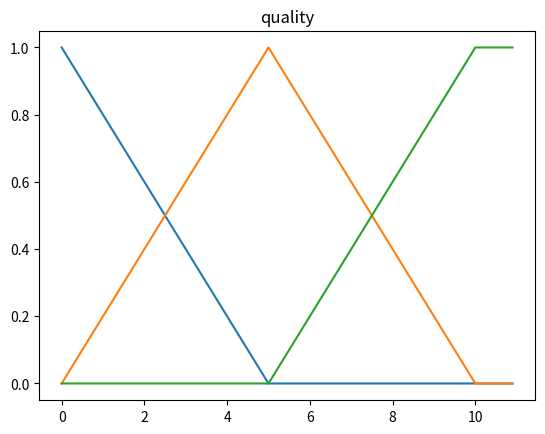
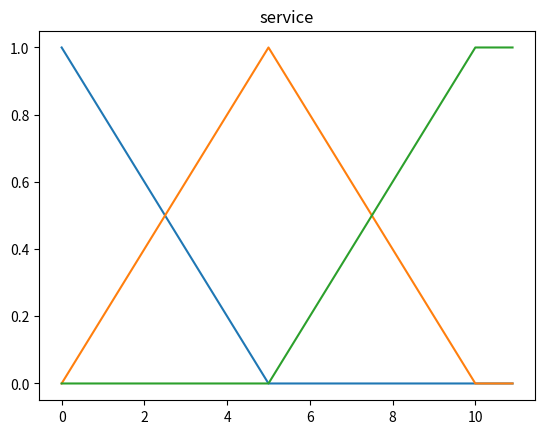
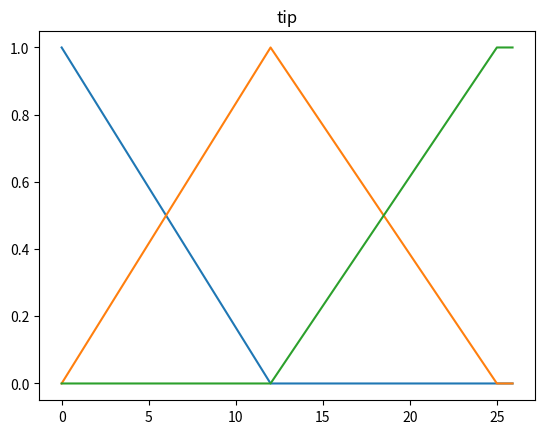
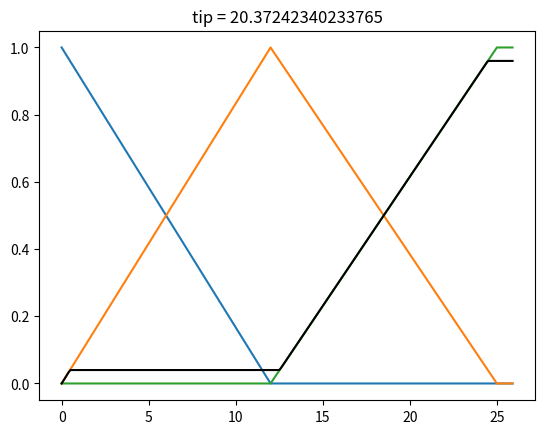

Python code for these plots, in order:
import numpy as np
import matplotlib.pyplot as plt

def trapezoidal(a, b, c, d):
    if a == b:
        return lambda x: np.maximum(0, np.minimum(1, (d - x) / (d - c)))
    if c == d:
        return lambda x: np.maximum(0, np.minimum((x - a) / (b - a), 1))
    return lambda x: np.maximum(0, np.minimum(np.minimum((x - a) / (b - a), 1), (d - x) / (d - c)))

def triangular(a, b, c):
    return lambda x: trapezoidal(a, b, b, c)(x)
    # return lambda x: np.maximum(0, np.minimum((x - a) / (b - a), (c - x) / (c - b)))

def gaussian(a, b, c):
    return lambda x: 1 / (1 + (((x - c)/ a) ** (2 * b)))


class Variable:
    def __init__(self, name):
        self.name = name
        self.sets = []
        self.functions = {}
    
    def add_triangular(self, set_name, a, b, c):
        self.sets.append(set_name)
        self.functions[set_name] = triangular(a, b, c)

    def add_trapez(self, set_name, a, b, c, d):
        self.sets.append(set_name)
        self.functions[set_name] = trapezoidal(a, b, c, d)
    
    def plot(self, xmin, xmax):
        x = np.arange(xmin, xmax, 0.1)
        fig = plt.figure()
        ax = fig.add_subplot(1, 1, 1)
        ax.set_title(self.name)
        for _set in self.sets:
            y = self(_set, x)
            ax.plot(x, y)
        plt.show()

    def __call__(self, fuzzySet, crispValue):
        return self.functions[fuzzySet](crispValue)


class Controller:
    def __init__(self, name, inputs, output):
        self.name = name

        self.inputs = {x.name : x for x in inputs}
        self.input_names = [x.name for x in inputs]

        self.output = output
        self.output_name = output.name

        self.rules = []
        
    def add_rule(self, rule):
        self.rules.append(rule)
    
    def fuzzify(self, values):
        result = {}
        for rule in self.rules:
            key = rule["out"][self.output_name]
            if key in result.keys():
                result[key] = max(result[key], self.compute(rule, values))
            else:
                result[key] = self.compute(rule, values)
        return result


    def plot(self, xmin, xmax, fuzzyValues):
        x = np.arange(xmin, xmax, 0.1)
        fig = plt.figure()
        ax = fig.add_subplot(1, 1, 1)
        ax.set_title(self.output.name + " = " + str(self.defuzzify(xmin, xmax, fuzzyValues, 0.001)))
        for _set in self.output.sets:
            y = self.output(_set, x)
            ax.plot(x, y)
        y = self.defuzzifyFunction(x, fuzzyValues)
        ax.plot(x, y, color="black")
        plt.show()

    def defuzzifyFunction(self, x, fuzzyValues):
        values = np.zeros(x.shape)
        for _set in self.output.sets:
            if _set in fuzzyValues.keys():
                values = np.maximum(values, np.minimum(fuzzyValues[_set], self.output(_set, x)))
        return values

    def defuzzify(self, xmin, xmax, fuzzyValues, w=0.01):
        # Find the defuzzifiedValue of the function
        x = np.arange(xmin, xmax, w)
        y = self.defuzzifyFunction(x, fuzzyValues)

        centroid = 0
        areas = 0
        for _x, _y in zip(x, y):
            area = w * _y
            centroid += ((_x + (w / 2)) * area)
            areas += area

        return centroid / areas

    def calculate(self, rule, outerKey, values):
        fuzzyValues = []
        for key in rule.keys():
            if key in ["or", "and"]:
                fuzzyValues.append(self.compute(rule[key], key, values))
            else:
                crispValue = values[key]
                fuzzySet = rule[key]
                fuzzyValues.append(self.inputs[key](fuzzySet, crispValue))
                
        if outerKey == "or":
            return max(fuzzyValues)
        else:
            return min(fuzzyValues)


    def compute(self, rule, values):
        keys = list(rule["in"].keys())
        if len(keys) == 1:
            if keys[0] == "or":
                return self.calculate(rule["in"]["or"], "or", values)
            else:
                return self.calculate(rule["in"]["and"], "and", values)


if __name__ == "__main__":
    # acceleration = Variable("acceleration")
    # acceleration.add_trapez("NL", 0, 0, 31, 61)
    # acceleration.add_triangular("NM", 31, 61, 95)
    # acceleration.add_triangular("NS", 61, 95, 127)
    # acceleration.add_triangular("ZE", 95, 127, 159)
    # acceleration.add_triangular("PS", 127, 159, 191)
    # acceleration.add_triangular("PM", 159, 191, 223)
    # acceleration.add_trapez("PL", 191, 233, 255, 255)

    # speedDifference = Variable("speedDifference")
    # speedDifference.add_trapez("NL", 0, 0, 31, 61)
    # speedDifference.add_triangular("NM", 31, 61, 95)
    # speedDifference.add_triangular("NS", 61, 95, 127)
    # speedDifference.add_triangular("ZE", 95, 127, 159)
    # speedDifference.add_triangular("PS", 127, 159, 191)
    # speedDifference.add_triangular("PM", 159, 191, 223)
    # speedDifference.add_trapez("PL", 191, 233, 255, 255)

    # throttle = Variable("throttle")
    # throttle.add_trapez("NL", 0, 0, 31, 61)
    # throttle.add_triangular("NM", 31, 61, 95)
    # throttle.add_triangular("NS", 61, 95, 127)
    # throttle.add_triangular("ZE", 95, 127, 159)
    # throttle.add_triangular("PS", 127, 159, 191)
    # throttle.add_triangular("PM", 159, 191, 223)
    # throttle.add_trapez("PL", 191, 233, 255, 255)


    # c = Controller("Throttle", [acceleration, speedDifference], throttle)

    # #Rule 1 If (speed difference is NL) and (acceleration is ZE) then (throttle control is PL)
    # c.add_rule({
    #     "in" : {
    #         "and" : {
    #             "acceleration" : "ZE",
    #             "speedDifference" : "NL",
    #         }
    #     },
    #     "out" : {
    #         "throttle" : "PL"
    #     }
    # })

    # #Rule 2 If (speed difference is ZE) and (acceleration is NL) then (throttle control is PL)
    # c.add_rule({
    #     "in" : {
    #         "and" : {
    #             "acceleration" : "NL",
    #             "speedDifference" : "ZE",
    #         }
    #     },
    #     "out" : {
    #         "throttle" : "PL"
    #     }
    # })

    # #Rule 3 If (speed difference is NM) and (acceleration is ZE) then (throttle control is PM)
    # c.add_rule({
    #     "in" : {
    #         "and" : {
    #             "acceleration" : "ZE",
    #             "speedDifference" : "NM",
    #         }
    #     },
    #     "out" : {
    #         "throttle" : "PM"
    #     }
    # })

    # #Rule 4 If (speed difference is NS) and (acceleration is PS) then (throttle control is PS)
    # c.add_rule({
    #     "in" : {
    #         "and" : {
    #             "acceleration" : "PS",
    #             "speedDifference" : "NS",
    #         }
    #     },
    #     "out" : {
    #         "throttle" : "PS"
    #     }
    # })

    # #Rule 5 If (speed difference is PS) and (acceleration is NS) then (throttle control is NS) 
    # c.add_rule({
    #     "in" : {
    #         "and" : {
    #             "acceleration" : "NS",
    #             "speedDifference" : "PS",
    #         }
    #     },
    #     "out" : {
    #         "throttle" : "NS"
    #     }
    # })

    # #Rule 6 If (speed difference is PL) and (acceleration is ZE) then (throttle control is NL)
    # c.add_rule({
    #     "in" : {
    #         "and" : {
    #             "acceleration" : "ZE",
    #             "speedDifference" : "PL",
    #         }
    #     },
    #     "out" : {
    #         "throttle" : "NL"
    #     }
    # })

    # #Rule 7 If (speed difference is ZE) and (acceleration is NS) then (throttle control is PS)
    # c.add_rule({
    #     "in" : {
    #         "and" : {
    #             "acceleration" : "NS",
    #             "speedDifference" : "ZE",
    #         }
    #     },
    #     "out" : {
    #         "throttle" : "PS"
    #     }
    # })

    # #Rule 8 If (speed difference is ZE) and (acceleration is NM) then (throttle control is PM)
    # c.add_rule({
    #     "in" : {
    #         "and" : {
    #             "acceleration" : "NM",
    #             "speedDifference" : "ZE",
    #         }
    #     },
    #     "out" : {
    #         "throttle" : "PM"
    #     }
    # })

    # values = c.fuzzify({"acceleration" : 70, "speedDifference" : 100})
    # print(values)
    # c.plot(0, 300, values)

    service = Variable("service")
    service.add_trapez("poor", 0, 0, 0, 5)
    service.add_triangular("average", 0, 5, 10)
    service.add_trapez("good", 5, 10, 10, 10)

    quality = Variable("quality")
    quality.add_trapez("poor", 0, 0, 0, 5)
    quality.add_triangular("average", 0, 5, 10)
    quality.add_trapez("good", 5, 10, 10, 10)

    tip = Variable("tip")
    tip.add_trapez("low", 0, 0, 0, 12)
    tip.add_triangular("medium", 0, 12, 25)
    tip.add_trapez("high", 12, 25, 25, 25)

    c = Controller("tip", [service, quality], tip)
    
    c.add_rule({
        "in" : {
            "or" : {
                "service" : "good",
                "quality" : "good"
            }
        },
        "out" : {
            "tip" : "high"
        }
    })

    c.add_rule({
        "in" : {
            "or" : {
                "service" : "average",
            }
        },
        "out" : {
            "tip" : "medium"
        }
    })

    c.add_rule({
        "in" : {
            "and" : {
                "service" : "poor",
                "quality" : "poor",
            }
        },
        "out" : {
            "tip" : "low"
        }
    })

    quality.plot(0, 11)
    service.plot(0, 11)
    tip.plot(0, 26)

    value = c.fuzzify({"service" : 9.8, "quality" : 6.5})
    c.plot(0, 26, value)
